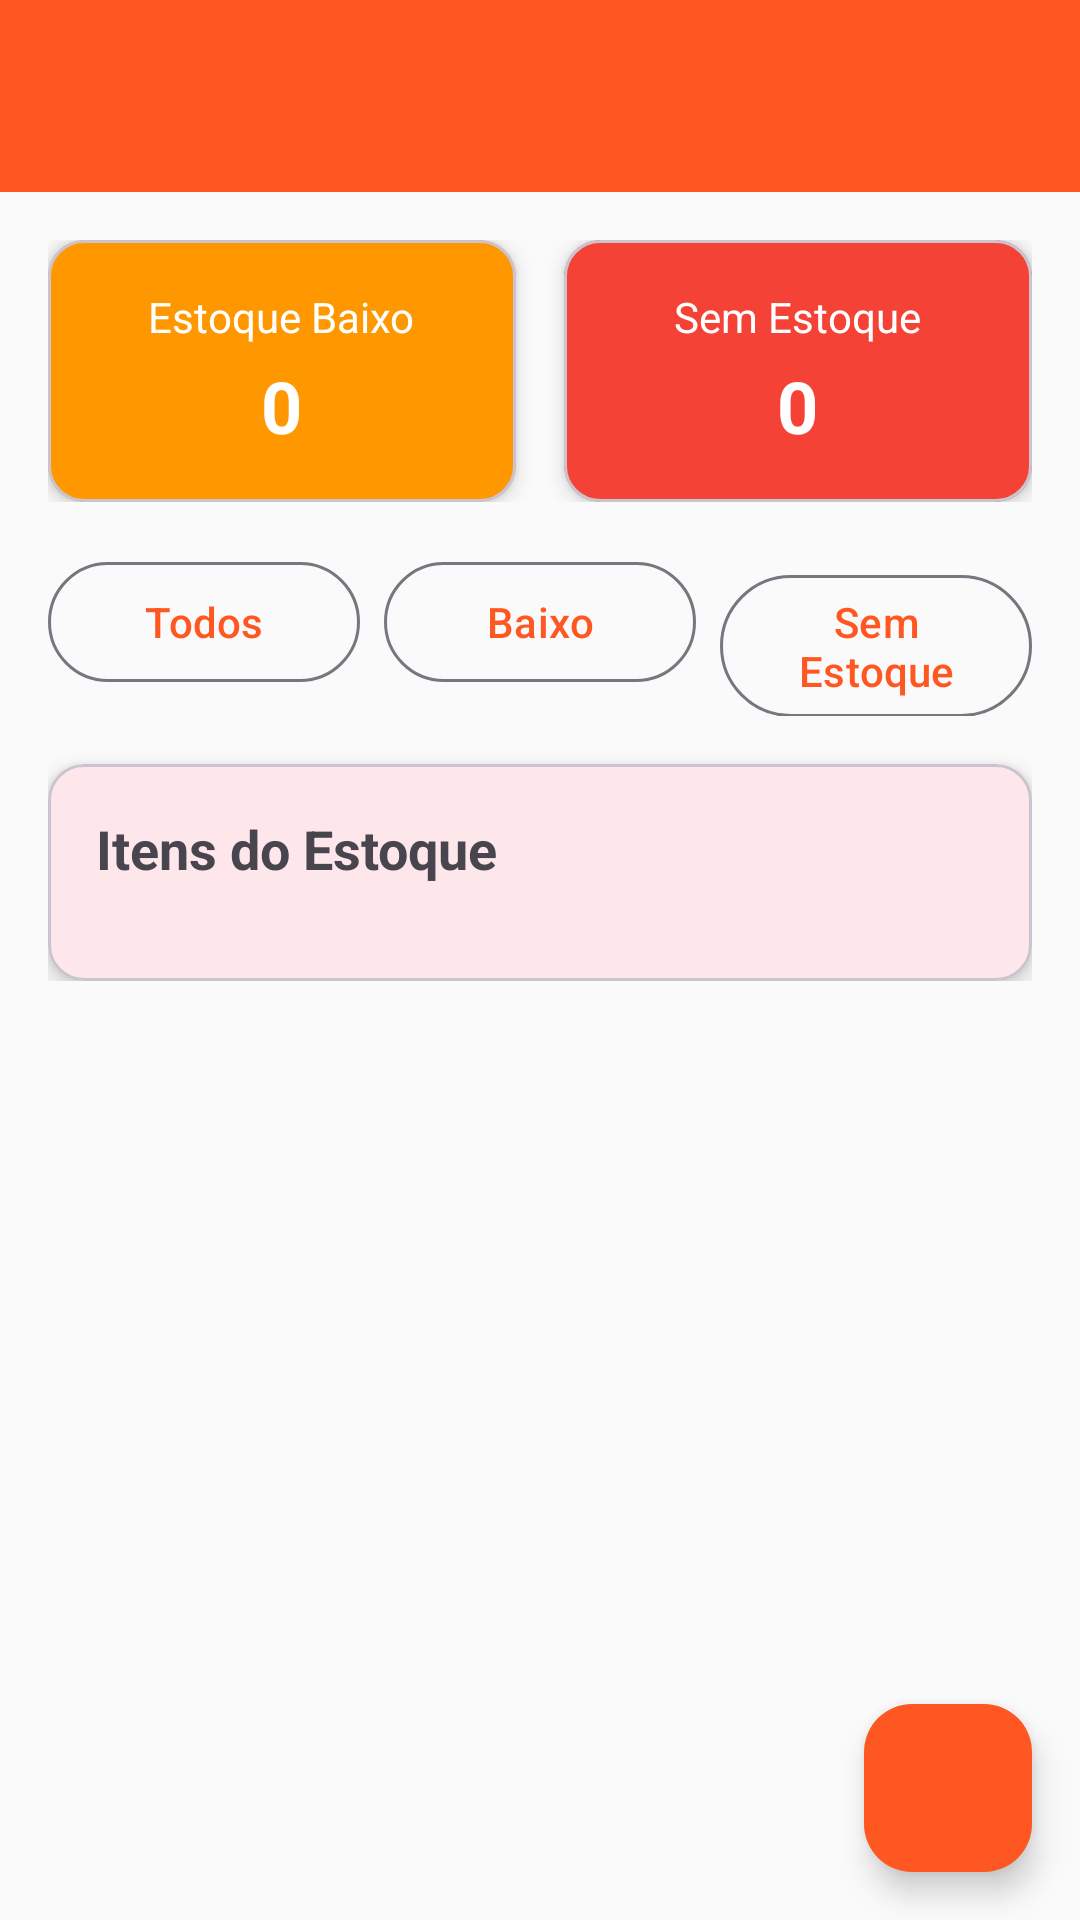

Reconstruct the res/layout file that produces this screen, plus the resources it refers to.
<!-- AndroidManifest.xml: application theme Theme.LanchoneteApp -->
<!-- res/layout/activity_inventory.xml -->
<?xml version="1.0" encoding="utf-8"?>
<androidx.coordinatorlayout.widget.CoordinatorLayout xmlns:android="http://schemas.android.com/apk/res/android"
    xmlns:app="http://schemas.android.com/apk/res-auto"
    xmlns:tools="http://schemas.android.com/tools"
    android:layout_width="match_parent"
    android:layout_height="match_parent"
    tools:context=".ui.inventory.InventoryActivity">

    <com.google.android.material.appbar.AppBarLayout
        android:layout_width="match_parent"
        android:layout_height="wrap_content"
        android:theme="@style/Theme.LanchoneteApp.AppBarOverlay">

        <androidx.appcompat.widget.Toolbar
            android:id="@+id/toolbar"
            android:layout_width="match_parent"
            android:layout_height="?attr/actionBarSize"
            android:background="?attr/colorPrimary"
            app:popupTheme="@style/Theme.LanchoneteApp.PopupOverlay" />

    </com.google.android.material.appbar.AppBarLayout>

    <androidx.core.widget.NestedScrollView
        android:layout_width="match_parent"
        android:layout_height="match_parent"
        app:layout_behavior="@string/appbar_scrolling_view_behavior">

        <LinearLayout
            android:layout_width="match_parent"
            android:layout_height="wrap_content"
            android:orientation="vertical"
            android:padding="16dp">

            
            <LinearLayout
                android:layout_width="match_parent"
                android:layout_height="wrap_content"
                android:orientation="horizontal"
                android:layout_marginBottom="16dp">

                <com.google.android.material.card.MaterialCardView
                    android:layout_width="0dp"
                    android:layout_height="wrap_content"
                    android:layout_weight="1"
                    android:layout_marginEnd="8dp"
                    app:cardCornerRadius="12dp"
                    app:cardElevation="4dp"
                    app:cardBackgroundColor="@color/warning">

                    <LinearLayout
                        android:layout_width="match_parent"
                        android:layout_height="wrap_content"
                        android:orientation="vertical"
                        android:padding="16dp"
                        android:gravity="center">

                        <TextView
                            android:layout_width="wrap_content"
                            android:layout_height="wrap_content"
                            android:text="Estoque Baixo"
                            android:textSize="14sp"
                            android:textColor="@color/text_white"
                            android:layout_marginBottom="4dp" />

                        <TextView
                            android:id="@+id/textLowStockCount"
                            android:layout_width="wrap_content"
                            android:layout_height="wrap_content"
                            android:text="0"
                            android:textSize="24sp"
                            android:textStyle="bold"
                            android:textColor="@color/text_white" />

                    </LinearLayout>

                </com.google.android.material.card.MaterialCardView>

                <com.google.android.material.card.MaterialCardView
                    android:layout_width="0dp"
                    android:layout_height="wrap_content"
                    android:layout_weight="1"
                    android:layout_marginStart="8dp"
                    app:cardCornerRadius="12dp"
                    app:cardElevation="4dp"
                    app:cardBackgroundColor="@color/error">

                    <LinearLayout
                        android:layout_width="match_parent"
                        android:layout_height="wrap_content"
                        android:orientation="vertical"
                        android:padding="16dp"
                        android:gravity="center">

                        <TextView
                            android:layout_width="wrap_content"
                            android:layout_height="wrap_content"
                            android:text="Sem Estoque"
                            android:textSize="14sp"
                            android:textColor="@color/text_white"
                            android:layout_marginBottom="4dp" />

                        <TextView
                            android:id="@+id/textOutOfStockCount"
                            android:layout_width="wrap_content"
                            android:layout_height="wrap_content"
                            android:text="0"
                            android:textSize="24sp"
                            android:textStyle="bold"
                            android:textColor="@color/text_white" />

                    </LinearLayout>

                </com.google.android.material.card.MaterialCardView>

            </LinearLayout>

            
            <LinearLayout
                android:layout_width="match_parent"
                android:layout_height="wrap_content"
                android:orientation="horizontal"
                android:layout_marginBottom="16dp">

                <com.google.android.material.button.MaterialButton
                    android:id="@+id/buttonAllItems"
                    android:layout_width="0dp"
                    android:layout_height="wrap_content"
                    android:layout_weight="1"
                    android:layout_marginEnd="4dp"
                    android:text="Todos"
                    style="@style/Widget.Material3.Button.OutlinedButton" />

                <com.google.android.material.button.MaterialButton
                    android:id="@+id/buttonLowStock"
                    android:layout_width="0dp"
                    android:layout_height="wrap_content"
                    android:layout_weight="1"
                    android:layout_marginHorizontal="4dp"
                    android:text="Baixo"
                    style="@style/Widget.Material3.Button.OutlinedButton" />

                <com.google.android.material.button.MaterialButton
                    android:id="@+id/buttonOutOfStock"
                    android:layout_width="0dp"
                    android:layout_height="wrap_content"
                    android:layout_weight="1"
                    android:layout_marginStart="4dp"
                    android:text="Sem Estoque"
                    style="@style/Widget.Material3.Button.OutlinedButton" />

            </LinearLayout>

            
            <com.google.android.material.card.MaterialCardView
                android:layout_width="match_parent"
                android:layout_height="wrap_content"
                app:cardCornerRadius="12dp"
                app:cardElevation="4dp">

                <LinearLayout
                    android:layout_width="match_parent"
                    android:layout_height="wrap_content"
                    android:orientation="vertical"
                    android:padding="16dp">

                    <TextView
                        android:layout_width="wrap_content"
                        android:layout_height="wrap_content"
                        android:text="Itens do Estoque"
                        android:textSize="18sp"
                        android:textStyle="bold"
                        android:layout_marginBottom="16dp" />

                    <androidx.recyclerview.widget.RecyclerView
                        android:id="@+id/recyclerViewInventory"
                        android:layout_width="match_parent"
                        android:layout_height="wrap_content"
                        android:nestedScrollingEnabled="false"
                        tools:listitem="@layout/item_inventory" />

                </LinearLayout>

            </com.google.android.material.card.MaterialCardView>

        </LinearLayout>

    </androidx.core.widget.NestedScrollView>

    <com.google.android.material.floatingactionbutton.FloatingActionButton
        android:id="@+id/fabAddProduct"
        android:layout_width="wrap_content"
        android:layout_height="wrap_content"
        android:layout_gravity="bottom|end"
        android:layout_margin="16dp"
        android:src="@drawable/ic_add"
        app:backgroundTint="@color/colorPrimary" />

</androidx.coordinatorlayout.widget.CoordinatorLayout>
<!-- res/layout/item_inventory.xml (included above) -->
<?xml version="1.0" encoding="utf-8"?>
<com.google.android.material.card.MaterialCardView xmlns:android="http://schemas.android.com/apk/res/android"
    xmlns:app="http://schemas.android.com/apk/res-auto"
    android:layout_width="match_parent"
    android:layout_height="wrap_content"
    android:layout_marginBottom="8dp"
    app:cardCornerRadius="8dp"
    app:cardElevation="2dp">

    <LinearLayout
        android:layout_width="match_parent"
        android:layout_height="wrap_content"
        android:orientation="vertical"
        android:padding="16dp">

        
        <LinearLayout
            android:layout_width="match_parent"
            android:layout_height="wrap_content"
            android:orientation="horizontal"
            android:gravity="center_vertical"
            android:layout_marginBottom="8dp">

            <TextView
                android:id="@+id/textProductName"
                android:layout_width="0dp"
                android:layout_height="wrap_content"
                android:layout_weight="1"
                android:text="Nome do Produto"
                android:textSize="16sp"
                android:textStyle="bold" />

            <TextView
                android:id="@+id/textStockStatus"
                android:layout_width="wrap_content"
                android:layout_height="wrap_content"
                android:text="OK"
                android:textSize="12sp"
                android:textStyle="bold"
                android:paddingHorizontal="8dp"
                android:paddingVertical="4dp"
                android:background="@drawable/background_stock_status"
                android:textColor="@color/text_white" />

        </LinearLayout>

        
        <LinearLayout
            android:layout_width="match_parent"
            android:layout_height="wrap_content"
            android:orientation="horizontal"
            android:layout_marginBottom="12dp">

            <LinearLayout
                android:layout_width="0dp"
                android:layout_height="wrap_content"
                android:layout_weight="1"
                android:orientation="vertical">

                <TextView
                    android:layout_width="wrap_content"
                    android:layout_height="wrap_content"
                    android:text="Estoque Atual"
                    android:textSize="12sp"
                    android:textColor="@color/text_secondary" />

                <TextView
                    android:id="@+id/textCurrentStock"
                    android:layout_width="wrap_content"
                    android:layout_height="wrap_content"
                    android:text="0 unidade"
                    android:textSize="14sp"
                    android:textStyle="bold" />

            </LinearLayout>

            <LinearLayout
                android:layout_width="0dp"
                android:layout_height="wrap_content"
                android:layout_weight="1"
                android:orientation="vertical">

                <TextView
                    android:layout_width="wrap_content"
                    android:layout_height="wrap_content"
                    android:text="Estoque Mínimo"
                    android:textSize="12sp"
                    android:textColor="@color/text_secondary" />

                <TextView
                    android:id="@+id/textMinStock"
                    android:layout_width="wrap_content"
                    android:layout_height="wrap_content"
                    android:text="Mín: 0"
                    android:textSize="14sp" />

            </LinearLayout>

            <LinearLayout
                android:layout_width="0dp"
                android:layout_height="wrap_content"
                android:layout_weight="1"
                android:orientation="vertical">

                <TextView
                    android:layout_width="wrap_content"
                    android:layout_height="wrap_content"
                    android:text="Estoque Máximo"
                    android:textSize="12sp"
                    android:textColor="@color/text_secondary" />

                <TextView
                    android:id="@+id/textMaxStock"
                    android:layout_width="wrap_content"
                    android:layout_height="wrap_content"
                    android:text="Máx: 0"
                    android:textSize="14sp" />

            </LinearLayout>

        </LinearLayout>

        
        <LinearLayout
            android:layout_width="match_parent"
            android:layout_height="wrap_content"
            android:orientation="horizontal"
            android:gravity="end">

            <ImageButton
                android:id="@+id/buttonRestock"
                android:layout_width="40dp"
                android:layout_height="40dp"
                android:src="@drawable/ic_restock"
                android:background="?attr/selectableItemBackgroundBorderless"
                android:contentDescription="Repor estoque"
                android:layout_marginEnd="8dp" />

            <ImageButton
                android:id="@+id/buttonAdjust"
                android:layout_width="40dp"
                android:layout_height="40dp"
                android:src="@drawable/ic_edit"
                android:background="?attr/selectableItemBackgroundBorderless"
                android:contentDescription="Ajustar estoque" />

        </LinearLayout>

    </LinearLayout>

</com.google.android.material.card.MaterialCardView>
<!-- resources referenced by this layout -->
<resources>
  <color name="colorPrimary">#FF5722</color>
  <color name="error">#F44336</color>
  <color name="text_secondary">#757575</color>
  <color name="text_white">#FFFFFF</color>
  <color name="warning">#FF9800</color>
  <!-- drawable ic_restock (drawable) -->
  <vector xmlns:android="http://schemas.android.com/apk/res/android"
      android:width="24dp"
      android:height="24dp"
      android:viewportWidth="24"
      android:viewportHeight="24"
      android:tint="?attr/colorOnSurface">
    <path
        android:fillColor="@android:color/white"
        android:pathData="M19,3H5C3.9,3 3,3.9 3,5v14c0,1.1 0.9,2 2,2h14c1.1,0 2,-0.9 2,-2V5C21,3.9 20.1,3 19,3zM19,19H5V5h14V19zM17,12h-3V9h-2v3H9v2h3v3h2v-3h3V12z"/>
  </vector>
  <style name="Theme.LanchoneteApp.AppBarOverlay" parent="ThemeOverlay.AppCompat.Dark.ActionBar" />
  <style name="Theme.LanchoneteApp.PopupOverlay" parent="ThemeOverlay.AppCompat.Light" />
  <style name="Theme.LanchoneteApp" parent="Theme.Material3.DayNight">
          
          <item name="colorPrimary">@color/colorPrimary</item>
          <item name="colorPrimaryVariant">@color/colorPrimaryDark</item>
          <item name="colorOnPrimary">@color/text_white</item>
          
          <item name="colorSecondary">@color/colorSecondary</item>
          <item name="colorSecondaryVariant">@color/colorSecondaryDark</item>
          <item name="colorOnSecondary">@color/text_white</item>
          
          <item name="android:statusBarColor" tools:targetApi="l">?attr/colorPrimaryVariant</item>
          
          <item name="android:windowBackground">@color/background_light</item>
      </style>
  <color name="colorPrimaryDark">#E64A19</color>
  <color name="colorSecondary">#4CAF50</color>
  <color name="colorSecondaryDark">#388E3C</color>
  <color name="background_light">#FAFAFA</color>
</resources>
